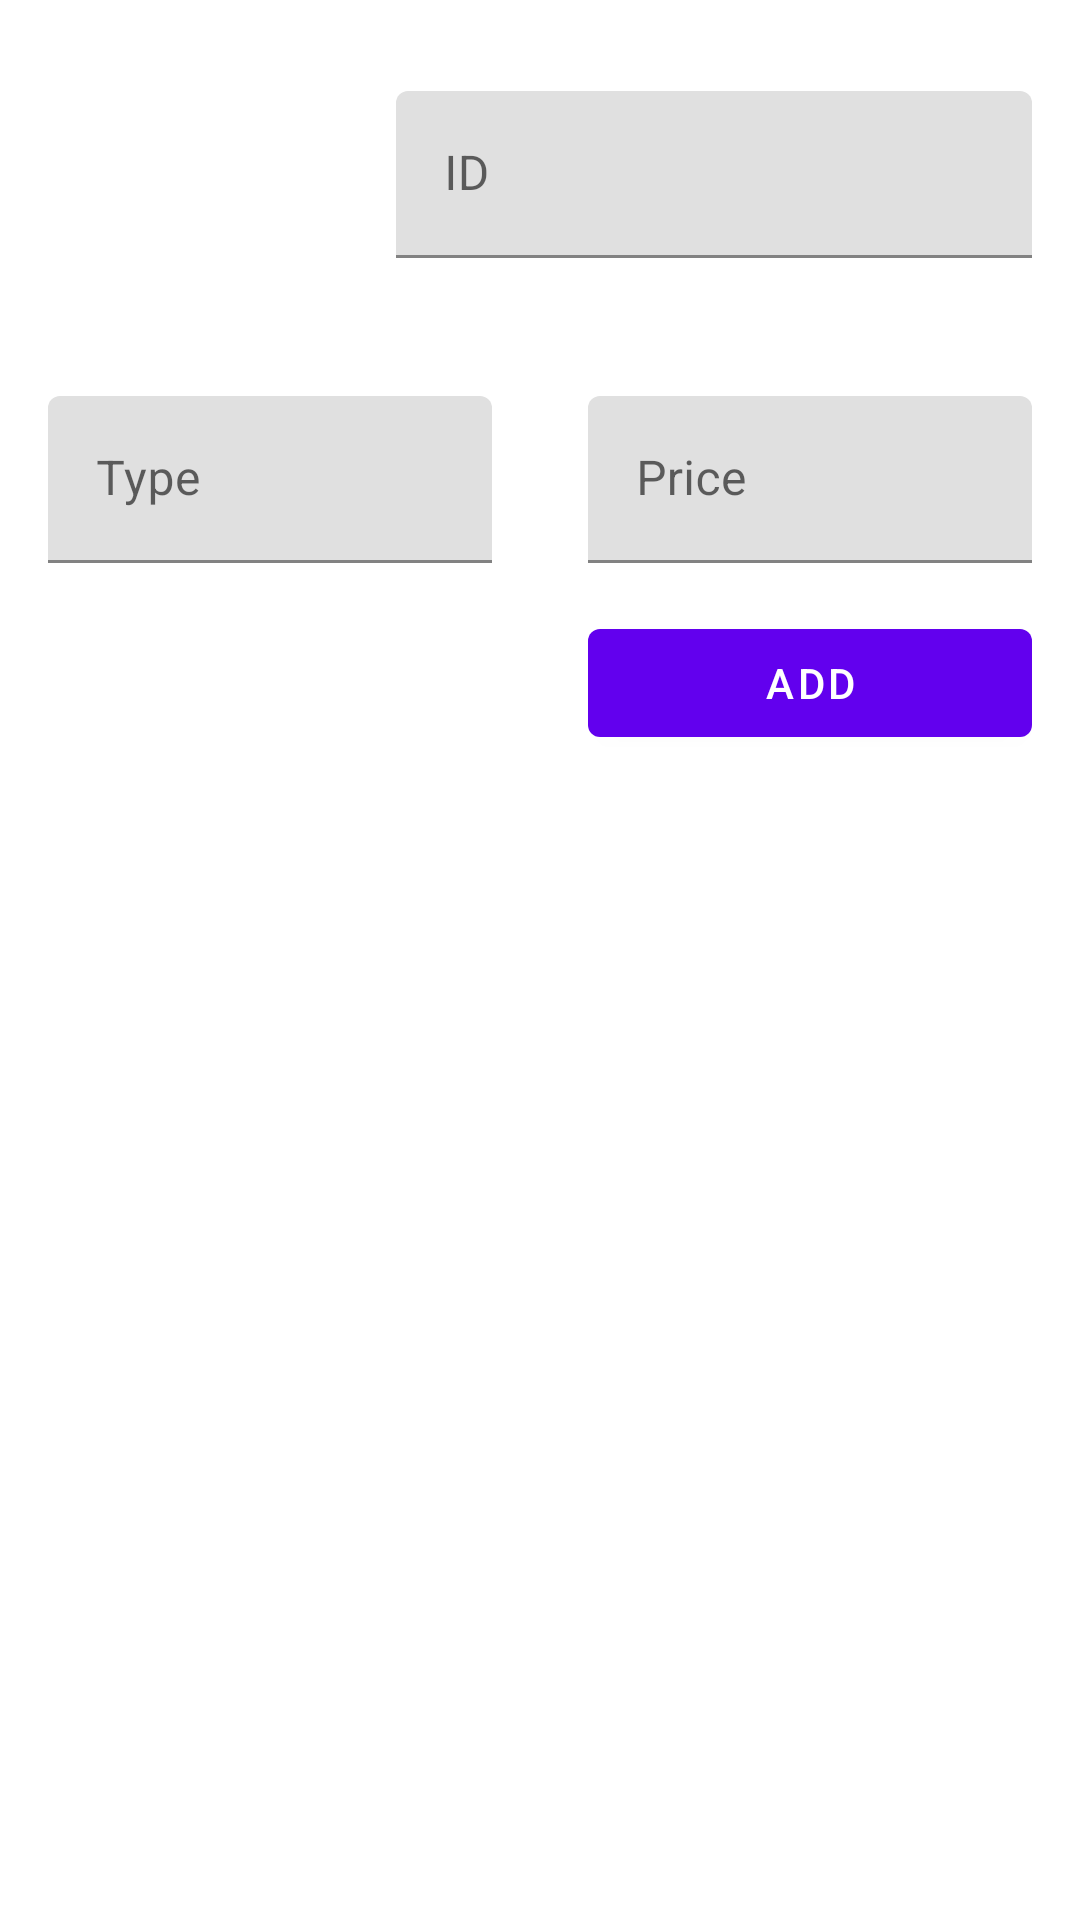

Reconstruct the res/layout file that produces this screen, plus the resources it refers to.
<!-- AndroidManifest.xml: application theme Theme.Testing_ViewModel -->
<!-- res/layout/fragment_add_mars_photo_item.xml -->
<?xml version="1.0" encoding="utf-8"?>
<androidx.constraintlayout.widget.ConstraintLayout xmlns:android="http://schemas.android.com/apk/res/android"
    xmlns:app="http://schemas.android.com/apk/res-auto"
    xmlns:tools="http://schemas.android.com/tools"
    android:layout_width="match_parent"
    android:layout_height="match_parent">

    <ImageView
        android:id="@+id/ivMarsImage"
        android:layout_width="100dp"
        android:layout_height="100dp"
        android:layout_margin="16dp"
        android:src="@drawable/ic_image"
        android:scaleType="centerCrop"
        app:layout_constraintStart_toStartOf="parent"
        app:layout_constraintTop_toTopOf="parent" />

    <com.google.android.material.textfield.TextInputLayout
        android:id="@+id/textInputLayout"
        android:layout_width="0dp"
        android:layout_height="wrap_content"
        android:layout_margin="16dp"
        android:hint="ID"
        app:layout_constraintBottom_toBottomOf="@+id/ivMarsImage"
        app:layout_constraintEnd_toEndOf="parent"
        app:layout_constraintStart_toEndOf="@+id/ivMarsImage"
        app:layout_constraintTop_toTopOf="parent">

        <com.google.android.material.textfield.TextInputEditText
            android:id="@+id/etMarsID"
            android:layout_width="match_parent"
            android:layout_height="match_parent"
            android:inputType="textAutoComplete" />

    </com.google.android.material.textfield.TextInputLayout>

    <com.google.android.material.textfield.TextInputLayout
        android:id="@+id/textInputLayout3"
        android:layout_width="0dp"
        android:layout_height="wrap_content"
        android:layout_margin="16dp"
        android:hint="Type"
        app:layout_constraintEnd_toStartOf="@+id/textInputLayout2"
        app:layout_constraintHorizontal_bias="0.5"
        app:layout_constraintStart_toStartOf="parent"
        app:layout_constraintTop_toBottomOf="@+id/ivMarsImage">

        <com.google.android.material.textfield.TextInputEditText
            android:id="@+id/etShoppingItemAmount"
            android:layout_width="match_parent"
            android:layout_height="match_parent"
            android:inputType="text"/>

    </com.google.android.material.textfield.TextInputLayout>

    <com.google.android.material.textfield.TextInputLayout
        android:id="@+id/textInputLayout2"
        android:layout_width="0dp"
        android:layout_height="wrap_content"
        android:layout_margin="16dp"
        android:hint="Price"
        app:layout_constraintEnd_toEndOf="parent"
        app:layout_constraintHorizontal_bias="0.5"
        app:layout_constraintStart_toEndOf="@+id/textInputLayout3"
        app:layout_constraintTop_toBottomOf="@+id/ivMarsImage">

        <com.google.android.material.textfield.TextInputEditText
            android:id="@+id/etShoppingItemPrice"
            android:layout_width="match_parent"
            android:layout_height="match_parent"
            android:inputType="numberDecimal" />

    </com.google.android.material.textfield.TextInputLayout>

    <com.google.android.material.button.MaterialButton
        android:id="@+id/btnAddShoppingItem"
        android:layout_width="0dp"
        android:layout_height="wrap_content"
        android:layout_marginTop="16dp"
        android:layout_marginRight="16dp"
        android:text="Add"
        app:layout_constraintEnd_toEndOf="parent"
        app:layout_constraintStart_toStartOf="@+id/textInputLayout2"
        app:layout_constraintTop_toBottomOf="@+id/textInputLayout2" />

</androidx.constraintlayout.widget.ConstraintLayout>
<!-- resources referenced by this layout -->
<resources>
  <style name="Theme.Testing_ViewModel" parent="Theme.MaterialComponents.DayNight.DarkActionBar">
          
          <item name="colorPrimary">@color/purple_500</item>
          <item name="colorPrimaryVariant">@color/purple_700</item>
          <item name="colorOnPrimary">@color/white</item>
          
          <item name="colorSecondary">@color/teal_200</item>
          <item name="colorSecondaryVariant">@color/teal_700</item>
          <item name="colorOnSecondary">@color/black</item>
          
          <item name="android:statusBarColor" tools:targetApi="l">?attr/colorPrimaryVariant</item>
          
      </style>
  <!-- not gathered from this repository: default colours our renderer supplied (Android Studio template values) -->
  <color name="purple_500">#FF6200EE</color>
  <color name="purple_700">#FF3700B3</color>
  <color name="teal_200">#FF03DAC5</color>
  <color name="teal_700">#FF018786</color>
  <color name="black">#FF000000</color>
  <color name="white">#FFFFFFFF</color>
</resources>
